Image classification data set "dataset" (ayushpaliwal1920/BloodGroup_image_recognization on GitHub). Class labels (8): A negative blood type, A positive blood type, AB negative blood type, AB positive blood type, B negative blood type, B positive blood type, O negative blood type, O positive blood type.

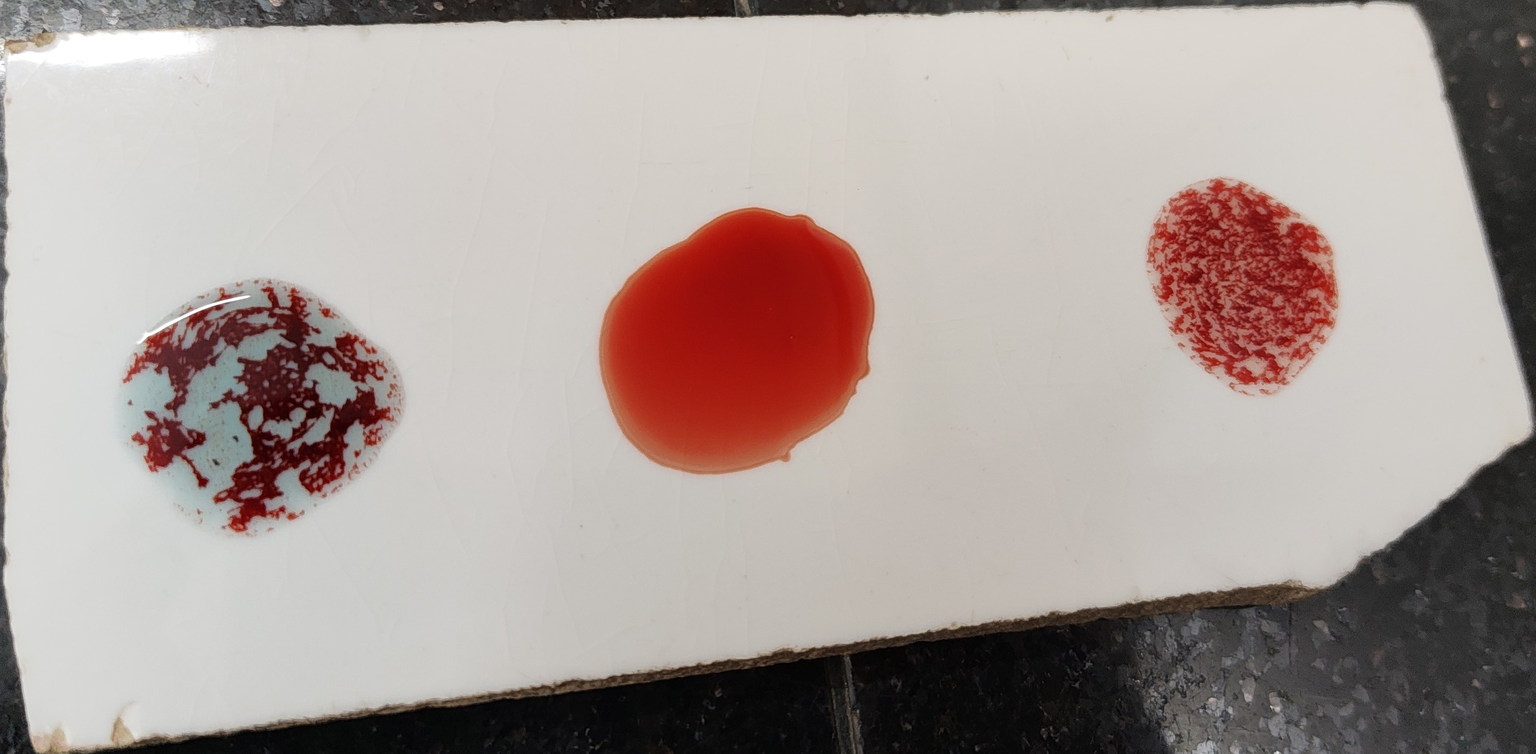
Label: A positive blood type

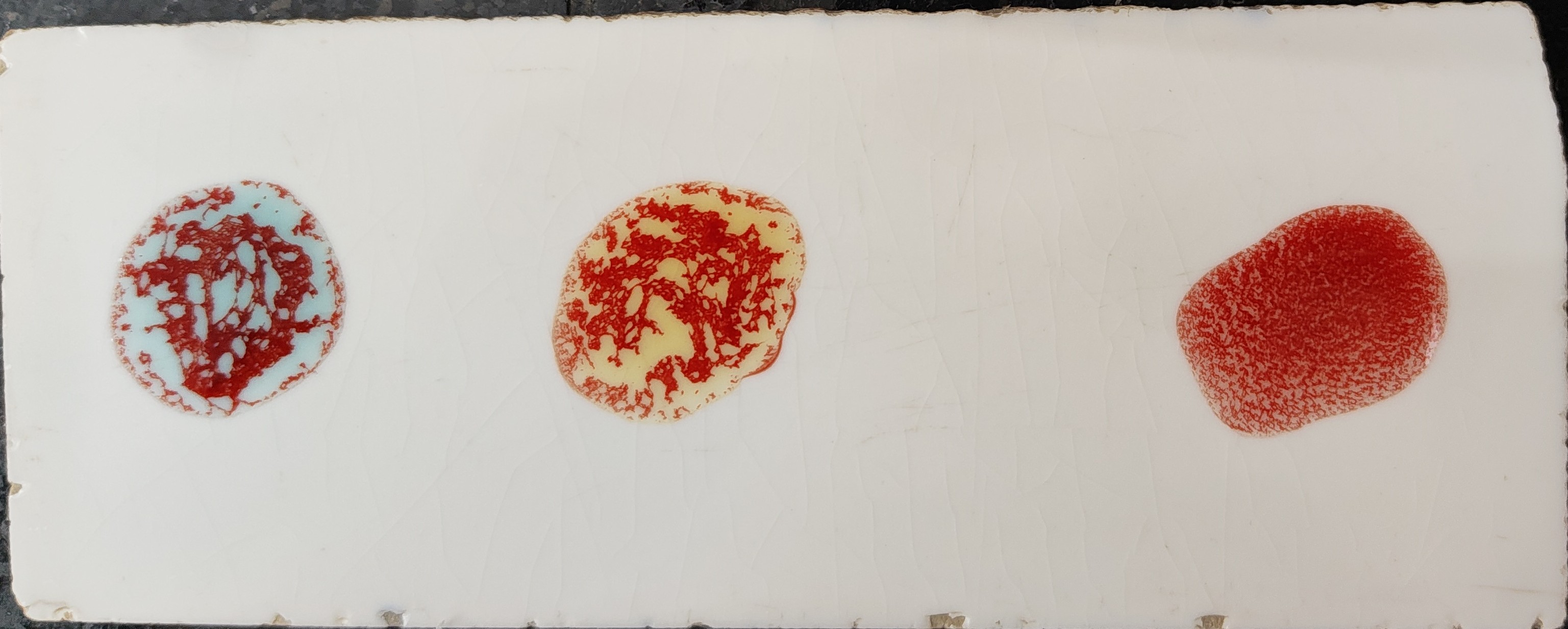
Label: AB positive blood type

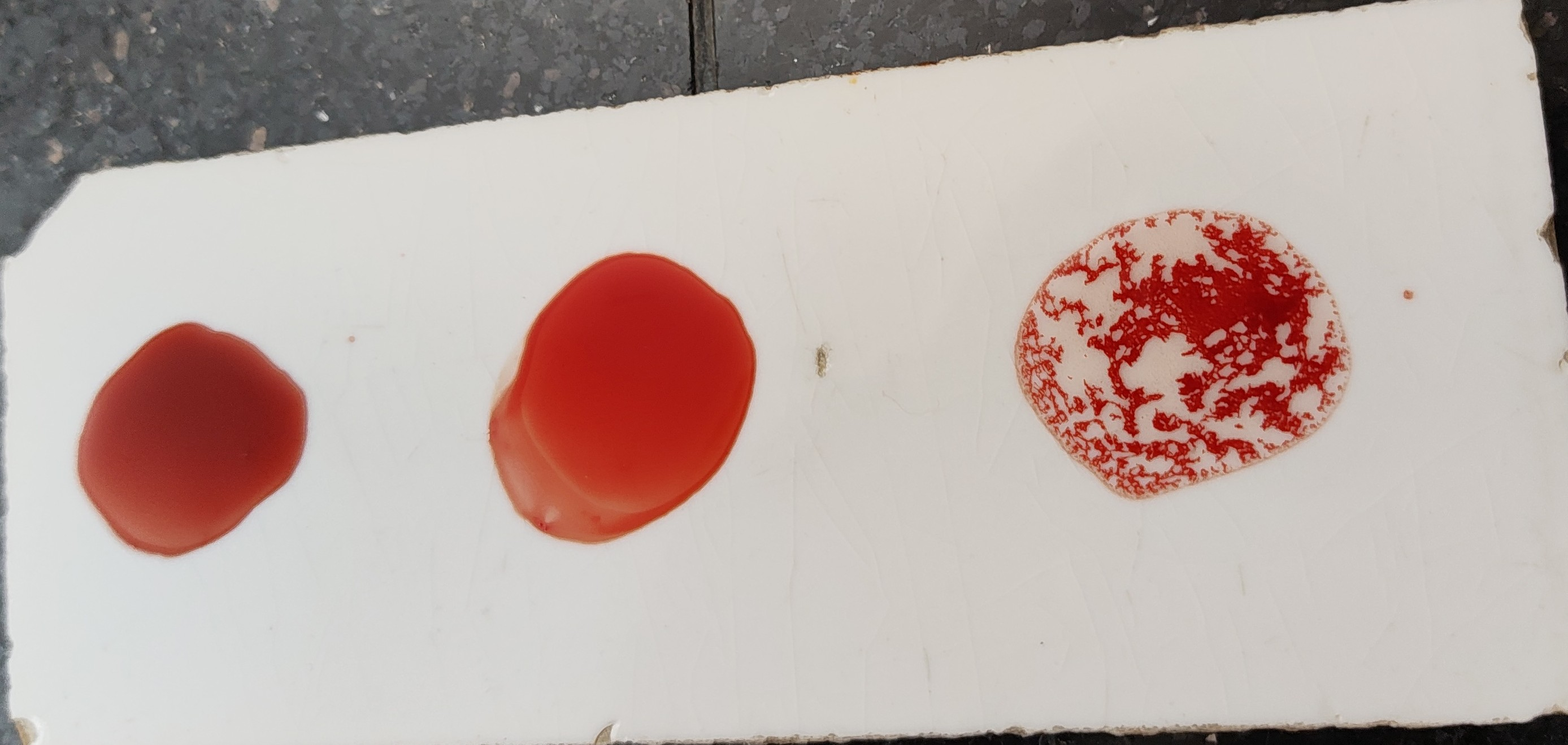
Label: O positive blood type

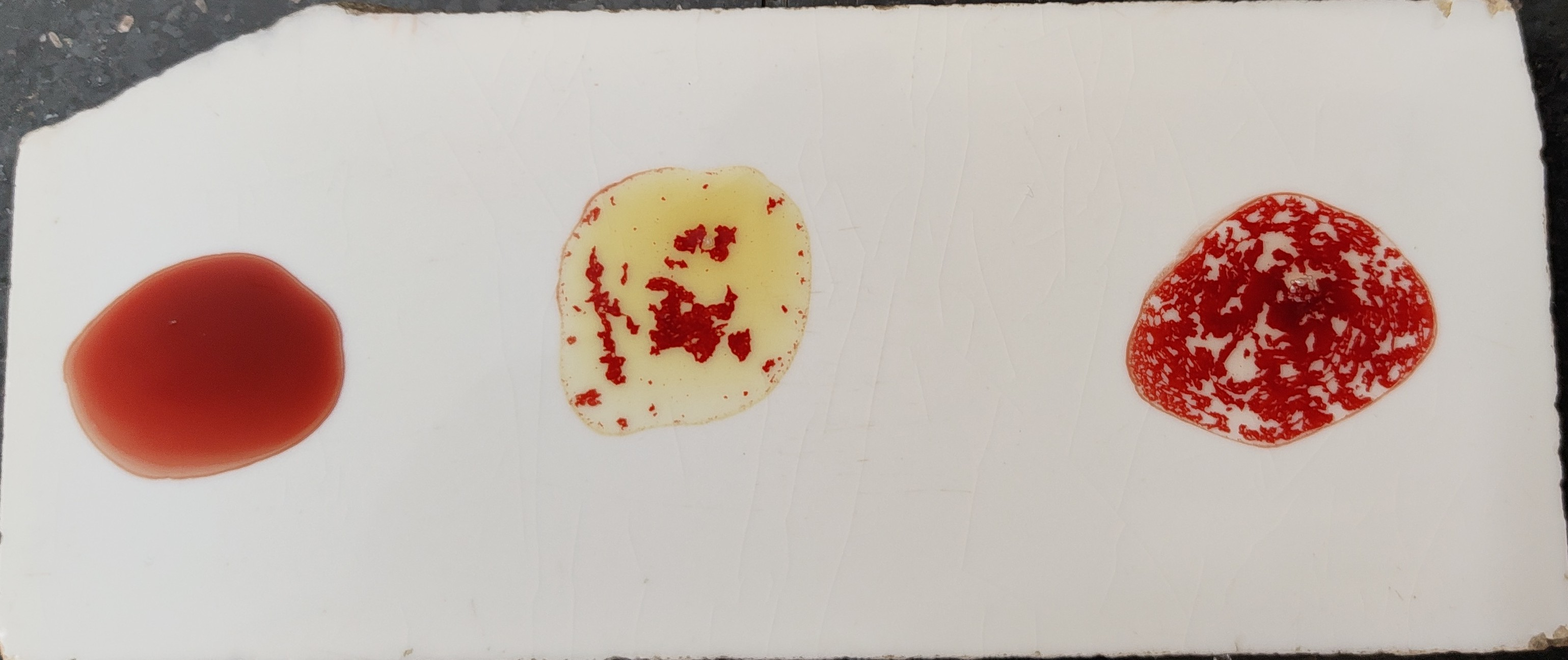
Label: B positive blood type

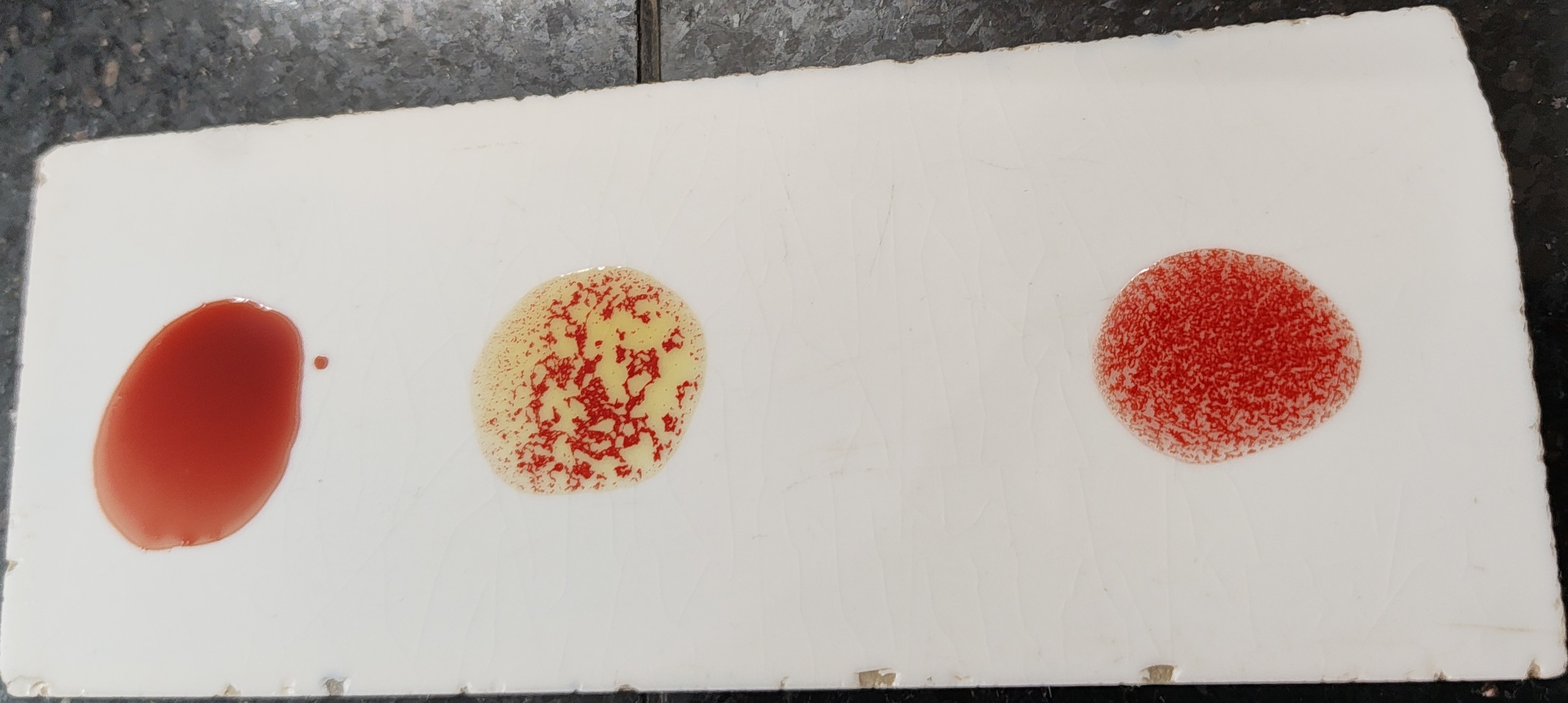
Label: B positive blood type

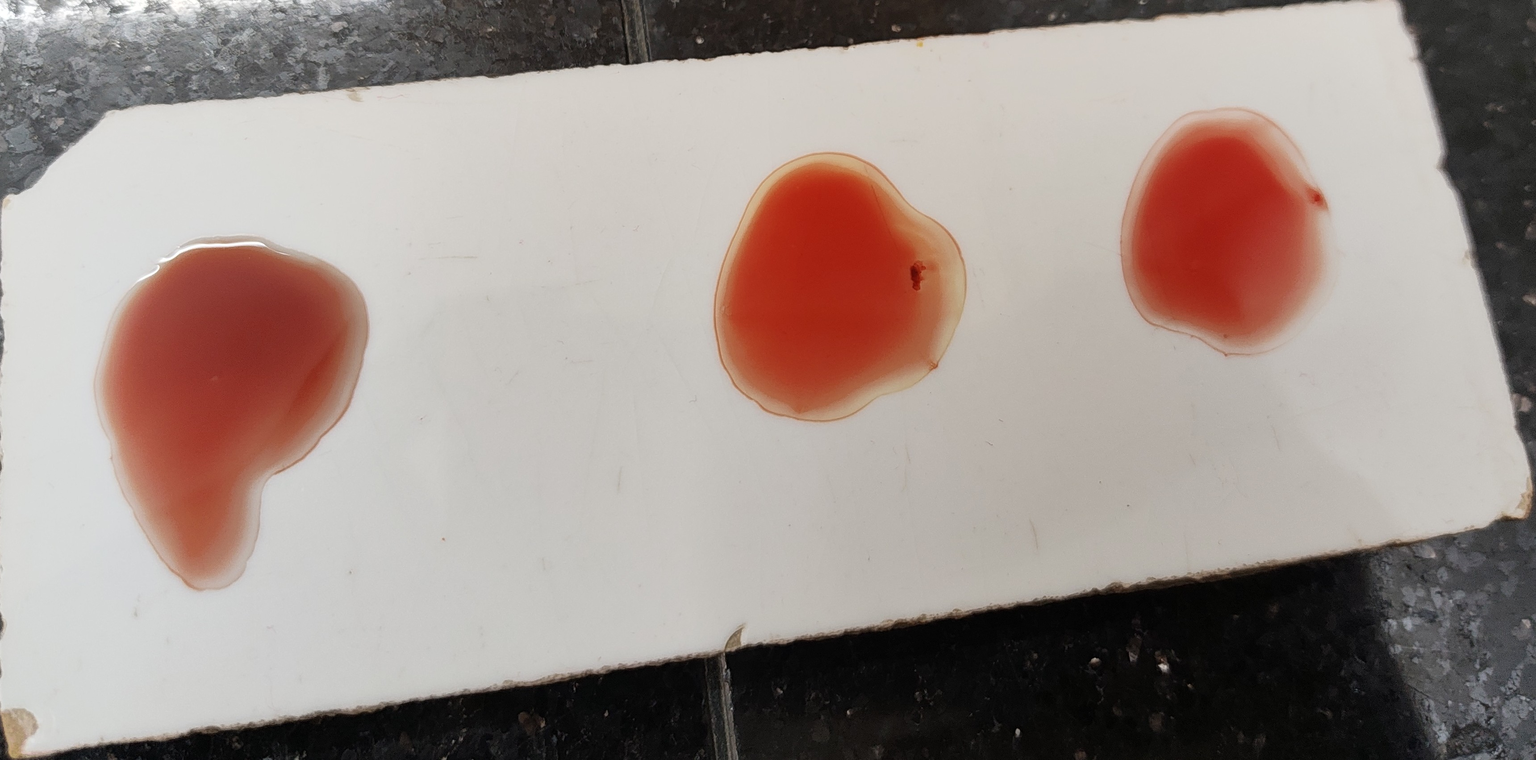
Label: O negative blood type
